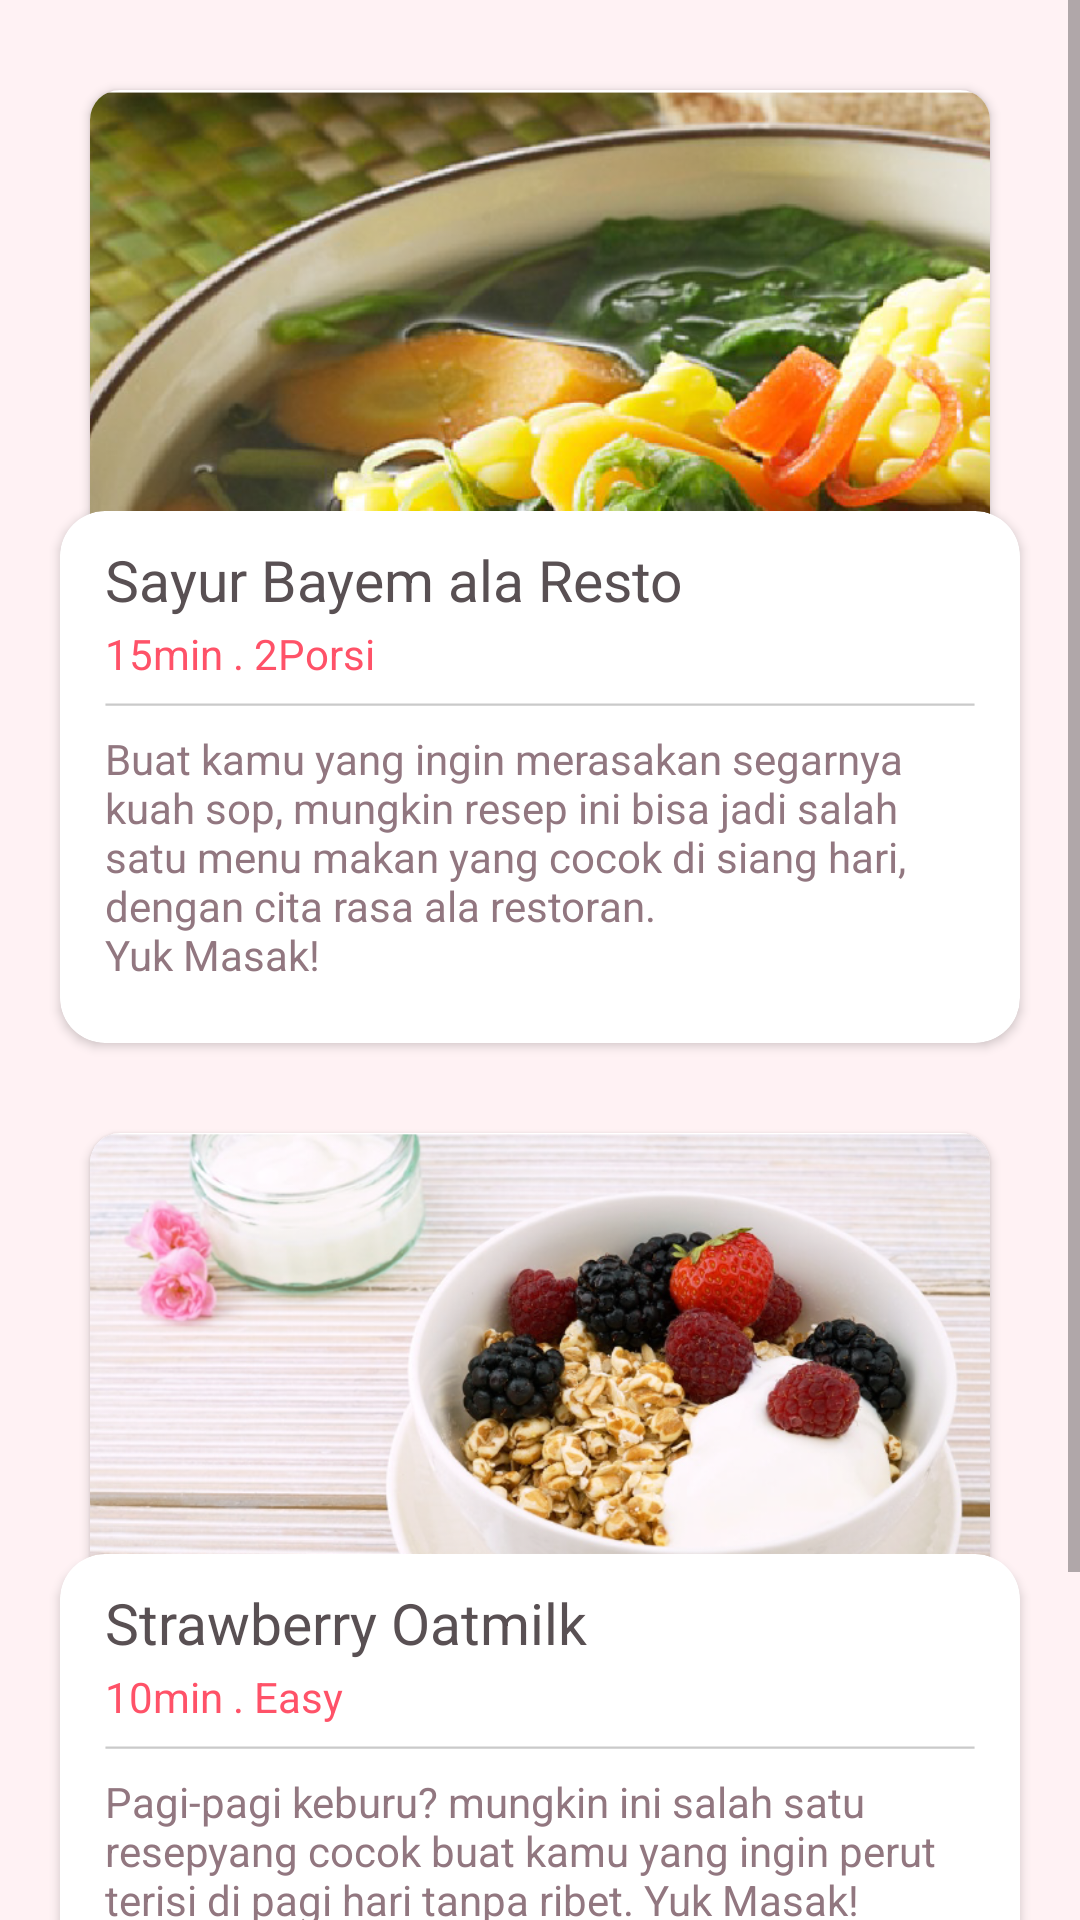

Layout XML and referenced resources for this Android screen:
<!-- AndroidManifest.xml: application theme AppTheme -->
<!-- res/layout/makanan_fragment.xml -->
<?xml version="1.0" encoding="utf-8"?>
<ScrollView xmlns:android="http://schemas.android.com/apk/res/android"
    xmlns:tools="http://schemas.android.com/tools"
    android:layout_width="match_parent"
    android:layout_height="match_parent"
    xmlns:app="http://schemas.android.com/apk/res-auto"
    android:background="@color/background">

    <LinearLayout
        android:layout_width="match_parent"
        android:layout_height="wrap_content">
        <RelativeLayout
            android:layout_width="match_parent"
            android:layout_height="wrap_content">
            <android.support.v7.widget.CardView
                android:id="@+id/card1"
                android:layout_width="match_parent"
                android:layout_height="200dp"
                android:layout_marginLeft="30dp"
                android:layout_marginRight="30dp"
                android:layout_marginTop="30dp"
                app:cardCornerRadius="10dp">

                <ImageView
                    android:layout_width="match_parent"
                    android:layout_height="match_parent"
                    android:scaleType="centerCrop"
                    android:src="@drawable/imagebayam" />
            </android.support.v7.widget.CardView>

            <android.support.v7.widget.CardView
                android:id="@+id/card2"
                android:layout_width="match_parent"
                android:layout_height="wrap_content"
                android:layout_below="@+id/card1"
                android:layout_marginTop="-60dp"
                android:layout_marginRight="20dp"
                android:layout_marginLeft="20dp"
                app:cardCornerRadius="15dp">

                <TextView
                    android:id="@+id/postmakanan1"
                    android:layout_width="match_parent"
                    android:layout_height="wrap_content"
                    android:layout_marginLeft="15dp"
                    android:layout_marginTop="10dp"
                    android:text="@string/postmakanan1"
                    android:textColor="@color/textdark"
                    android:textSize="19sp" />

                <TextView
                    android:id="@+id/waktumakanan1"
                    android:layout_width="match_parent"
                    android:layout_height="wrap_content"
                    android:layout_marginLeft="15dp"
                    android:layout_marginTop="38dp"
                    android:text="@string/waktumakanan1"
                    android:textColor="@color/colorPrimary" />
                <ImageView
                    android:layout_width="match_parent"
                    android:layout_height="wrap_content"
                    android:src="@drawable/select"
                    android:layout_marginTop="63dp"
                    android:layout_marginLeft="15dp"
                    android:layout_marginRight="15dp"/>

                <TextView
                    android:id="@+id/desmakanan1"
                    android:layout_width="match_parent"
                    android:layout_height="match_parent"
                    android:layout_marginBottom="20dp"
                    android:layout_marginLeft="15dp"
                    android:layout_marginRight="15dp"
                    android:layout_marginTop="73dp"
                    android:text="@string/desmakan1"
                    android:textColor="@color/textmedium" />
            </android.support.v7.widget.CardView>

            <android.support.v7.widget.CardView
                android:id="@+id/card3"
                android:layout_width="match_parent"
                android:layout_height="200dp"
                android:layout_below="@id/card2"
                android:layout_marginLeft="30dp"
                android:layout_marginRight="30dp"
                android:layout_marginTop="30dp"
                app:cardCornerRadius="10dp">

                <ImageView
                    android:layout_width="match_parent"
                    android:layout_height="match_parent"
                    android:scaleType="centerCrop"
                    android:src="@drawable/imagestrawberry" />
            </android.support.v7.widget.CardView>

            <android.support.v7.widget.CardView
                android:id="@+id/card4"
                android:layout_width="match_parent"
                android:layout_height="wrap_content"
                android:layout_below="@+id/card3"
                android:layout_marginLeft="20dp"
                android:layout_marginRight="20dp"
                android:layout_marginTop="-60dp"
                app:cardCornerRadius="15dp">

                <TextView
                    android:id="@+id/postmakanan2"
                    android:layout_width="match_parent"
                    android:layout_height="wrap_content"
                    android:layout_marginLeft="15dp"
                    android:layout_marginTop="10dp"
                    android:text="@string/postmakanan2"
                    android:textColor="@color/textdark"
                    android:textSize="19sp" />

                <TextView
                    android:id="@+id/waktumakanan2"
                    android:layout_width="match_parent"
                    android:layout_height="wrap_content"
                    android:layout_marginLeft="15dp"
                    android:layout_marginTop="38dp"
                    android:text="@string/waktumakanan2"
                    android:textColor="@color/colorPrimary" />

                <ImageView
                    android:layout_width="match_parent"
                    android:layout_height="wrap_content"
                    android:layout_marginLeft="15dp"
                    android:layout_marginRight="15dp"
                    android:layout_marginTop="63dp"
                    android:src="@drawable/select" />

                <TextView
                    android:id="@+id/desmakanan2"
                    android:layout_width="match_parent"
                    android:layout_height="match_parent"
                    android:layout_marginBottom="20dp"
                    android:layout_marginLeft="15dp"
                    android:layout_marginRight="15dp"
                    android:layout_marginTop="73dp"
                    android:text="@string/desmakan2"
                    android:textColor="@color/textmedium" />
            </android.support.v7.widget.CardView>

            <TextView
                android:id="@+id/textcoming"
                android:layout_width="match_parent"
                android:layout_height="wrap_content"
                android:layout_below="@id/card4"
                android:layout_marginBottom="50dp"
                android:layout_marginTop="50dp"
                android:text="@string/coming"
                android:textAlignment="center"
                android:textColor="@color/colorPrimary"
                android:textSize="14sp" />
        </RelativeLayout>
    </LinearLayout>
</ScrollView>
<!-- resources referenced by this layout -->
<resources>
  <color name="background">#fff2f4</color>
  <color name="colorPrimary">#ff5268</color>
  <color name="textdark">#595053</color>
  <color name="textmedium">#927780</color>
  <!-- drawable imagebayam: png bitmap (drawable, 488417 bytes) -->
  <!-- drawable imagestrawberry: png bitmap (drawable, 517896 bytes) -->
  <!-- drawable select: png bitmap (drawable, 143 bytes) -->
  <string name="coming">coming soon..</string>
  <string name="desmakan1">Buat kamu yang ingin merasakan segarnya kuah sop, mungkin resep
          ini bisa jadi salah satu menu makan yang cocok di siang hari,
          dengan cita rasa ala restoran. \nYuk Masak!</string>
  <string name="desmakan2">Pagi-pagi keburu? mungkin ini salah satu resepyang cocok buat kamu
          yang ingin perut terisi di pagi hari tanpa ribet. Yuk Masak!</string>
  <string name="postmakanan1">Sayur Bayem ala Resto</string>
  <string name="postmakanan2">Strawberry Oatmilk</string>
  <string name="waktumakanan1">15min . 2Porsi</string>
  <string name="waktumakanan2">10min . Easy</string>
  <style name="AppTheme" parent="Theme.AppCompat.Light.NoActionBar">
          
          <item name="colorPrimary">@color/colorPrimary</item>
          <item name="colorPrimaryDark">@color/colorPrimaryDark</item>
          <item name="colorAccent">@color/colorAccent</item>
      </style>
  <color name="colorPrimaryDark">#e54560</color>
  <color name="colorAccent">#ffd75a</color>
</resources>
